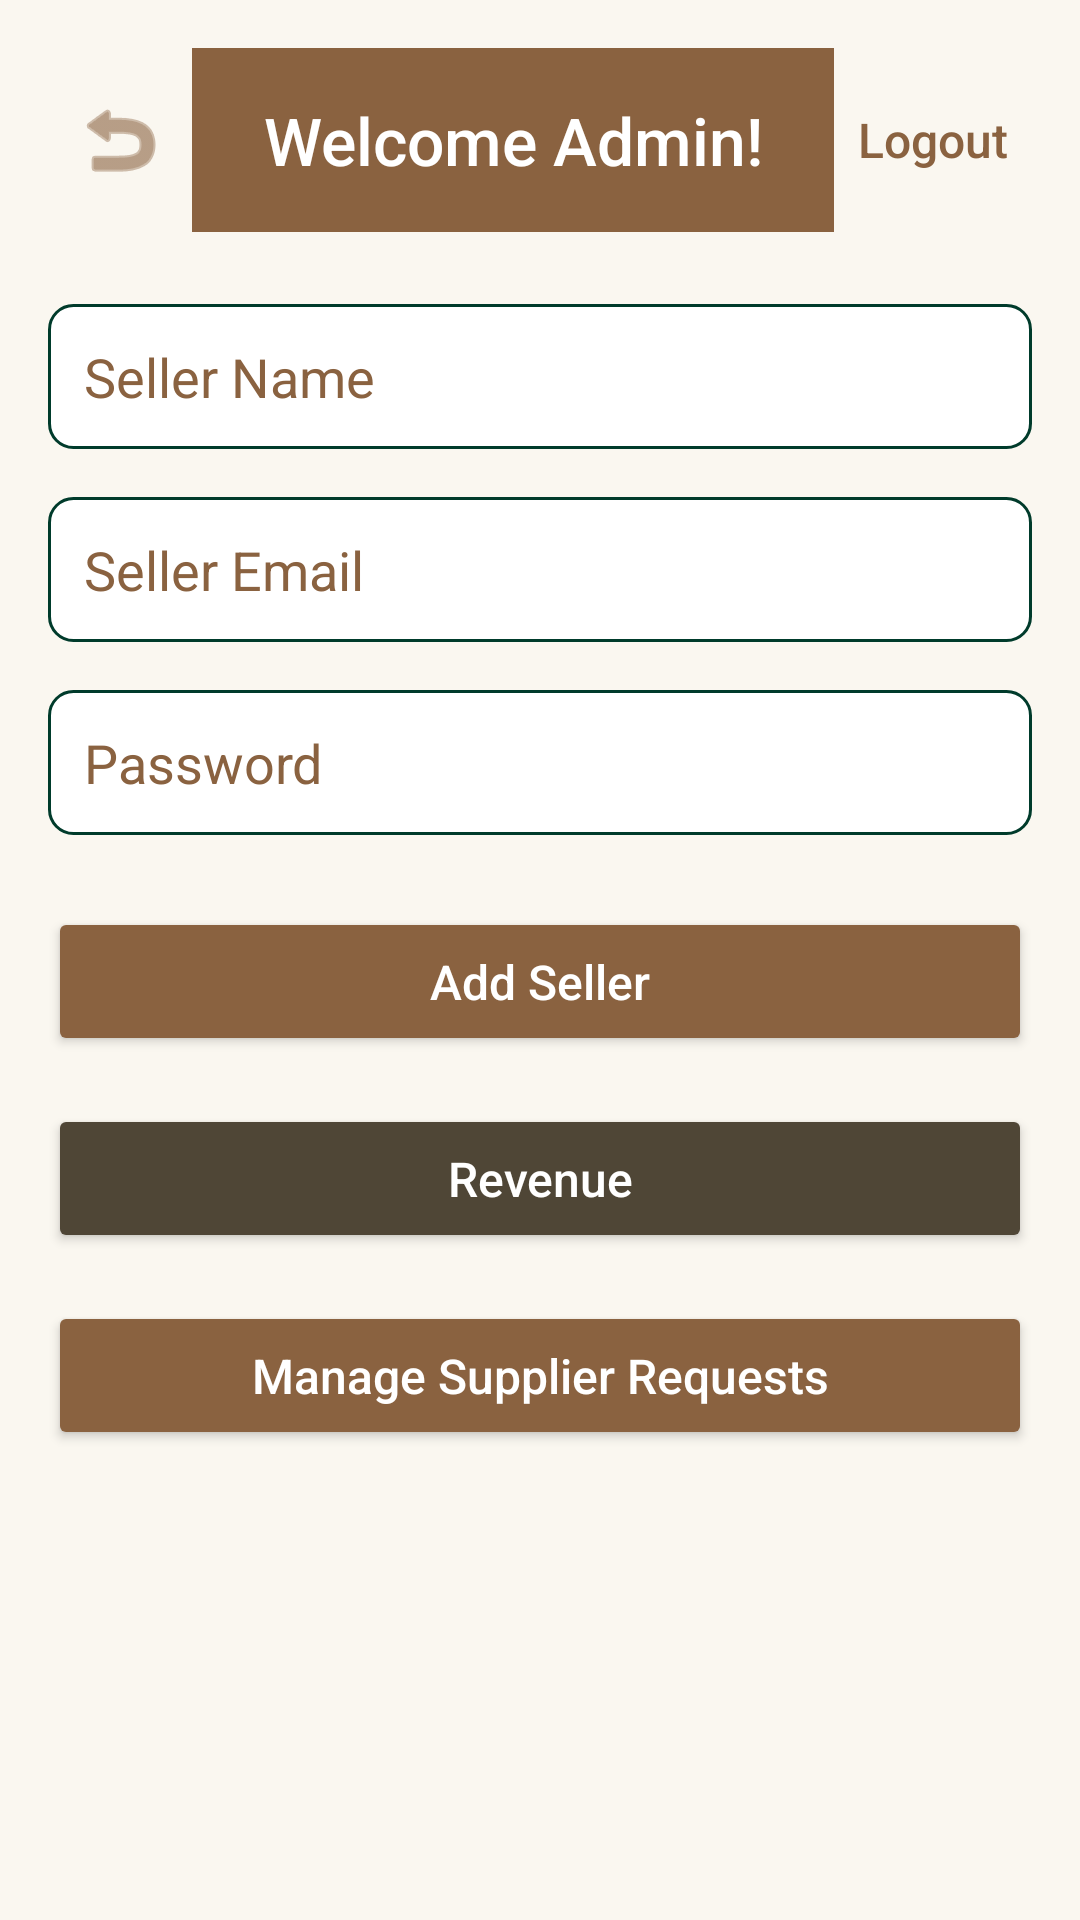

This screen was rendered from an Android layout file. Write that file and the resources it references.
<!-- AndroidManifest.xml: application theme Theme.FurnitureStore -->
<!-- res/layout/activity_admin_dashboard.xml -->
<?xml version="1.0" encoding="utf-8"?>
<ScrollView xmlns:android="http://schemas.android.com/apk/res/android"
    android:layout_width="match_parent"
    android:layout_height="match_parent"
    xmlns:app="http://schemas.android.com/apk/res-auto"
    android:background="#FAF7F0"
    android:fillViewport="true">

    <LinearLayout
        android:layout_width="match_parent"
        android:layout_height="wrap_content"
        android:orientation="vertical"
        android:padding="16dp"
        android:fitsSystemWindows="true">

        
        <LinearLayout
            android:layout_width="match_parent"
            android:layout_height="wrap_content"
            android:orientation="horizontal"
            android:gravity="center_vertical"
            android:paddingBottom="24dp">

            <ImageView
                android:id="@+id/buttonGoBack"
                android:layout_width="wrap_content"
                android:layout_height="wrap_content"
                android:src="@android:drawable/ic_menu_revert"
                android:padding="8dp"
                android:contentDescription="Back"
                app:tint="#8A6240" />

            <TextView
                android:layout_width="0dp"
                android:layout_weight="1"
                android:layout_height="wrap_content"
                android:text="Welcome Admin!"
                android:textSize="22sp"
                android:textColor="#FFFFFF"
                android:background="#8A6240"
                android:gravity="center"
                android:padding="16dp"
                android:fontFamily="sans-serif-medium" />

            <TextView
                android:id="@+id/textLogout"
                android:layout_width="wrap_content"
                android:layout_height="wrap_content"
                android:text="Logout"
                android:textColor="#8A6240"
                android:textSize="16sp"
                android:clickable="true"
                android:focusable="true"
                android:padding="8dp"
                android:fontFamily="sans-serif-medium" />
        </LinearLayout>

        
        <EditText
            android:id="@+id/editSellerName"
            android:layout_width="match_parent"
            android:layout_height="wrap_content"
            android:hint="Seller Name"
            android:background="@drawable/edit_text_background"
            android:layout_marginBottom="16dp"
            android:padding="12dp"
            android:textColor="#000000"
            android:textColorHint="#8A6240" />

        <EditText
            android:id="@+id/editSellerEmail"
            android:layout_width="match_parent"
            android:layout_height="wrap_content"
            android:hint="Seller Email"
            android:background="@drawable/edit_text_background"
            android:layout_marginBottom="16dp"
            android:padding="12dp"
            android:textColor="#000000"
            android:textColorHint="#8A6240"
            android:inputType="textEmailAddress" />

        <EditText
            android:id="@+id/editSellerPassword"
            android:layout_width="match_parent"
            android:layout_height="wrap_content"
            android:hint="Password"
            android:background="@drawable/edit_text_background"
            android:layout_marginBottom="24dp"
            android:padding="12dp"
            android:textColor="#000000"
            android:textColorHint="#8A6240"
            android:inputType="textPassword" />

        <Button
            android:id="@+id/buttonAddSeller"
            android:layout_width="match_parent"
            android:layout_height="wrap_content"
            android:text="Add Seller"
            android:backgroundTint="#8A6240"
            android:textColor="#FFFFFF"
            android:textAllCaps="false"
            android:padding="14dp"
            android:textSize="16sp"
            android:fontFamily="sans-serif-medium" />

        <Button
            android:id="@+id/buttonRevenue"
            android:layout_width="match_parent"
            android:layout_height="wrap_content"
            android:text="Revenue"
            android:backgroundTint="#4F4636"
            android:textColor="#FFFFFF"
            android:textAllCaps="false"
            android:padding="14dp"
            android:layout_marginTop="16dp"
            android:textSize="16sp"
            android:fontFamily="sans-serif-medium" />
        <Button
            android:id="@+id/buttonViewRequests"
            android:layout_width="match_parent"
            android:layout_height="wrap_content"
            android:text="Manage Supplier Requests"
            android:backgroundTint="#8A6240"
            android:textColor="#FFFFFF"
            android:textAllCaps="false"
            android:padding="14dp"
            android:layout_marginTop="16dp"
            android:textSize="16sp"
            android:fontFamily="sans-serif-medium" />


    </LinearLayout>
</ScrollView>
<!-- resources referenced by this layout -->
<resources>
  <!-- drawable edit_text_background (drawable) -->
  <?xml version="1.0" encoding="utf-8"?>
  <shape xmlns:android="http://schemas.android.com/apk/res/android"
      android:shape="rectangle">
  
      <solid android:color="#FFFFFF" /> 
  
      <stroke
          android:width="1dp"
          android:color="#003B2B" /> 
  
      <corners android:radius="8dp" /> 
  
      <padding
          android:left="8dp"
          android:top="8dp"
          android:right="8dp"
          android:bottom="8dp" />
  </shape>
  <style name="Theme.FurnitureStore" parent="Base.Theme.FurnitureStore" />
  <style name="Base.Theme.FurnitureStore" parent="Theme.Material3.DayNight.NoActionBar">
          
          
      </style>
</resources>
